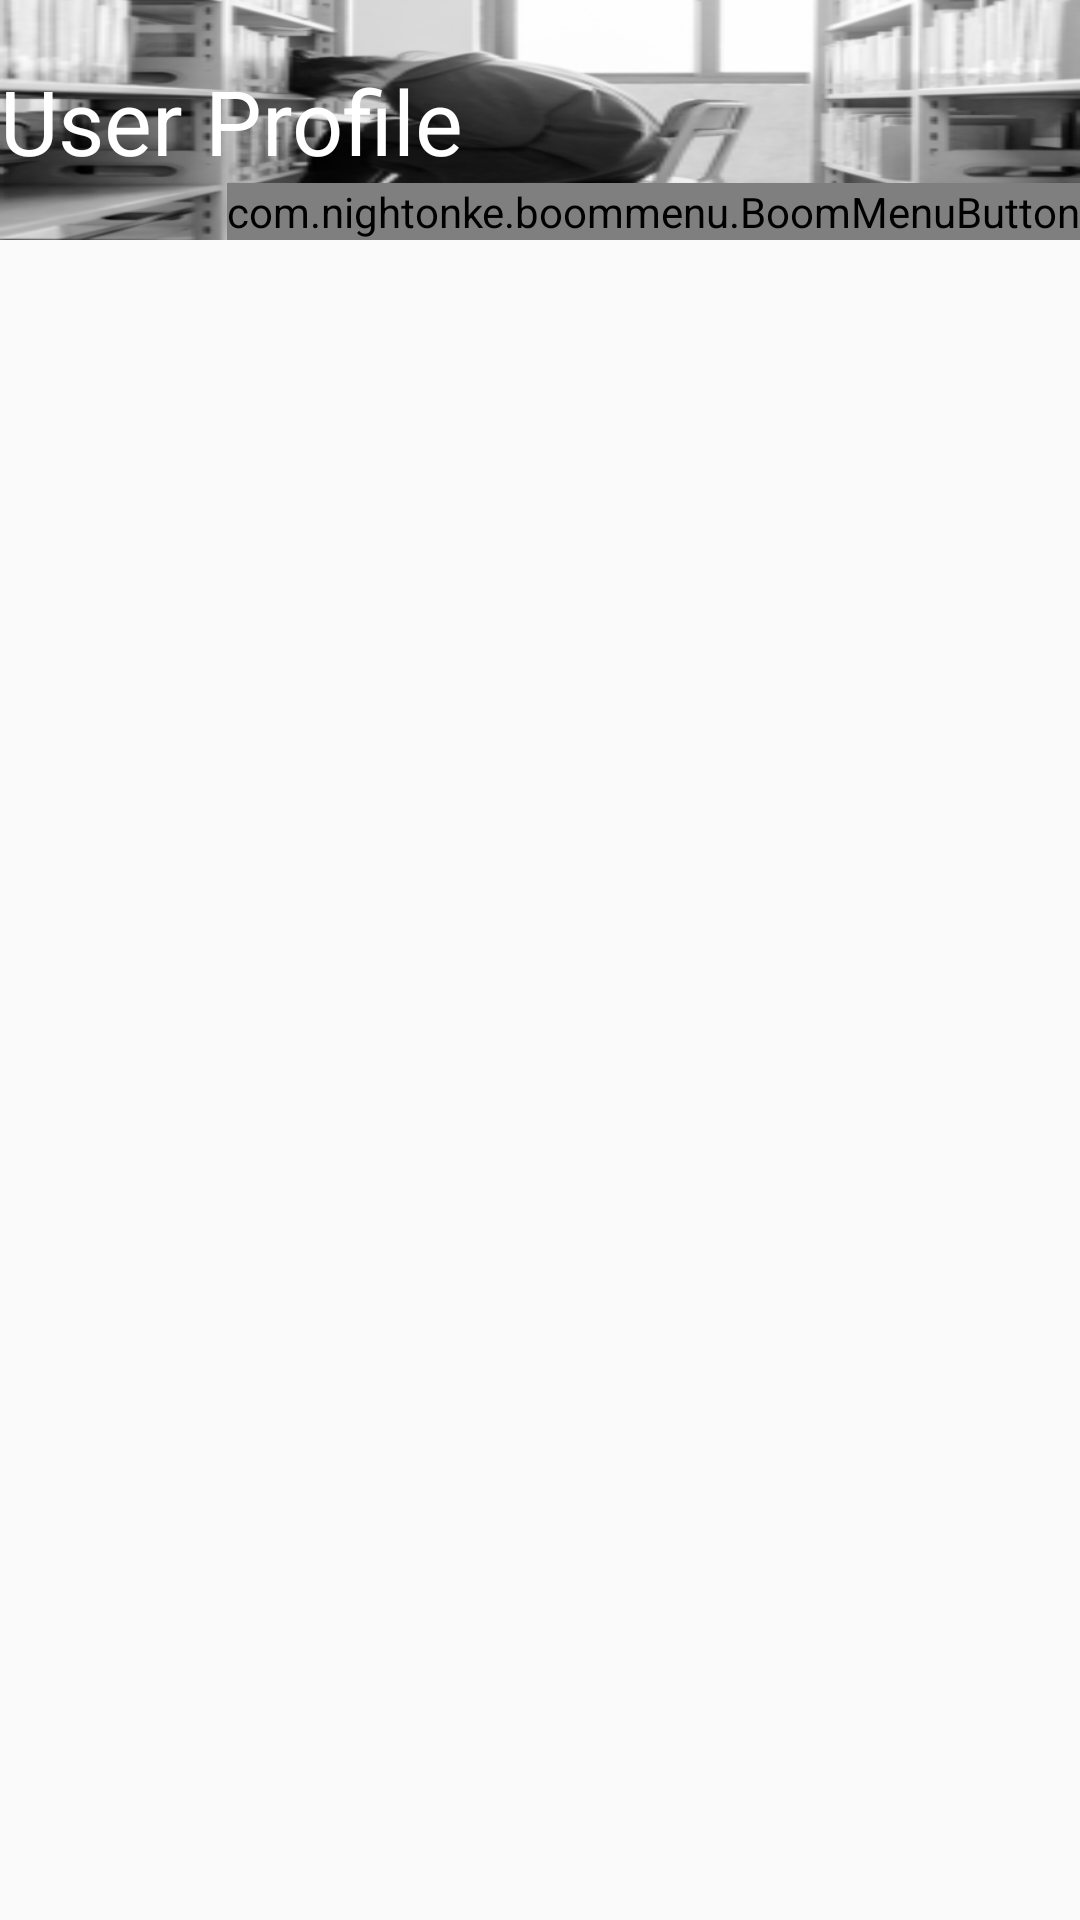

Android layout source for this screen:
<!-- AndroidManifest.xml: application theme AppTheme -->
<!-- res/layout/activity_user_profile.xml -->
<?xml version="1.0" encoding="utf-8"?>
<RelativeLayout xmlns:android="http://schemas.android.com/apk/res/android"
    xmlns:app="http://schemas.android.com/apk/res-auto"
    xmlns:tools="http://schemas.android.com/tools"
    android:layout_width="match_parent"
    android:layout_height="match_parent"
    tools:context=".UserProfileActivity">

    <RelativeLayout
        android:layout_width="match_parent"
        android:layout_height="80dp"
        android:background="@drawable/profile1">
        <TextView
            android:layout_width="match_parent"
            android:layout_height="wrap_content"
            android:text="User Profile"
            android:textColor="@color/colorWhite"
            android:textSize="30dp"
            android:layout_marginTop="20dp"/>
        <include layout="@layout/bmb_layout"/>
    </RelativeLayout>

    <ListView
        android:id="@+id/listview1"
        android:layout_width="match_parent"
        android:layout_height="wrap_content"
        android:layout_marginTop="80dp">

    </ListView>


</RelativeLayout>
<!-- res/layout/bmb_layout.xml (included above) -->
<?xml version="1.0" encoding="utf-8"?>
<RelativeLayout xmlns:android="http://schemas.android.com/apk/res/android"
    android:layout_width="match_parent"
    android:layout_height="match_parent"
    xmlns:app="http://schemas.android.com/apk/res-auto"
    >

    <com.nightonke.boommenu.BoomMenuButton
        android:id="@+id/bmb"
        android:layout_width="wrap_content"
        android:layout_height="wrap_content"
        android:layout_alignParentRight="true"
        android:layout_alignParentBottom="true"
        app:bmb_boomEnum="boomParabola_3"
        app:bmb_showMoveEaseEnum="inOutElastic"
        app:bmb_buttonEnum="textOutsideCircle"
        app:bmb_draggable="true"
        app:bmb_dotRadius="0dp"
        app:bmb_use3DTransformAnimation="true"
        app:bmb_orderEnum="orderRandom"
        app:bmb_shadowEffect="true"
        app:bmb_showDelay="100"
        app:bmb_frames="60"
        app:bmb_piecePlaceEnum="piecePlace_dot_4_2"
        app:bmb_buttonPlaceEnum="buttonPlace_sc_4_2">

        <ImageView
            android:layout_width="40dp"
            android:layout_height="40dp"
            android:src="@drawable/plus"
            android:layout_gravity="center"/>

    </com.nightonke.boommenu.BoomMenuButton>




</RelativeLayout>
<!-- resources referenced by this layout -->
<resources>
  <color name="colorWhite">#FFFFFF</color>
  <!-- drawable profile1: png bitmap (drawable, 44892 bytes) -->
  <style name="AppTheme" parent="Theme.AppCompat.Light.NoActionBar">
          
          <item name="windowActionBar">false</item>
          <item name="windowNoTitle">true</item>
          <item name="colorPrimary">@color/colorPrimary</item>
          <item name="colorPrimaryDark">@color/colorPrimaryDark</item>
          <item name="colorAccent">@color/colorAccent</item>
  
          <item name="android:windowTranslucentStatus">true</item>
  
  
      </style>
  <color name="colorPrimary">#262938</color>
  <color name="colorPrimaryDark">#181A24</color>
  <color name="colorAccent">#FF4081</color>
</resources>
